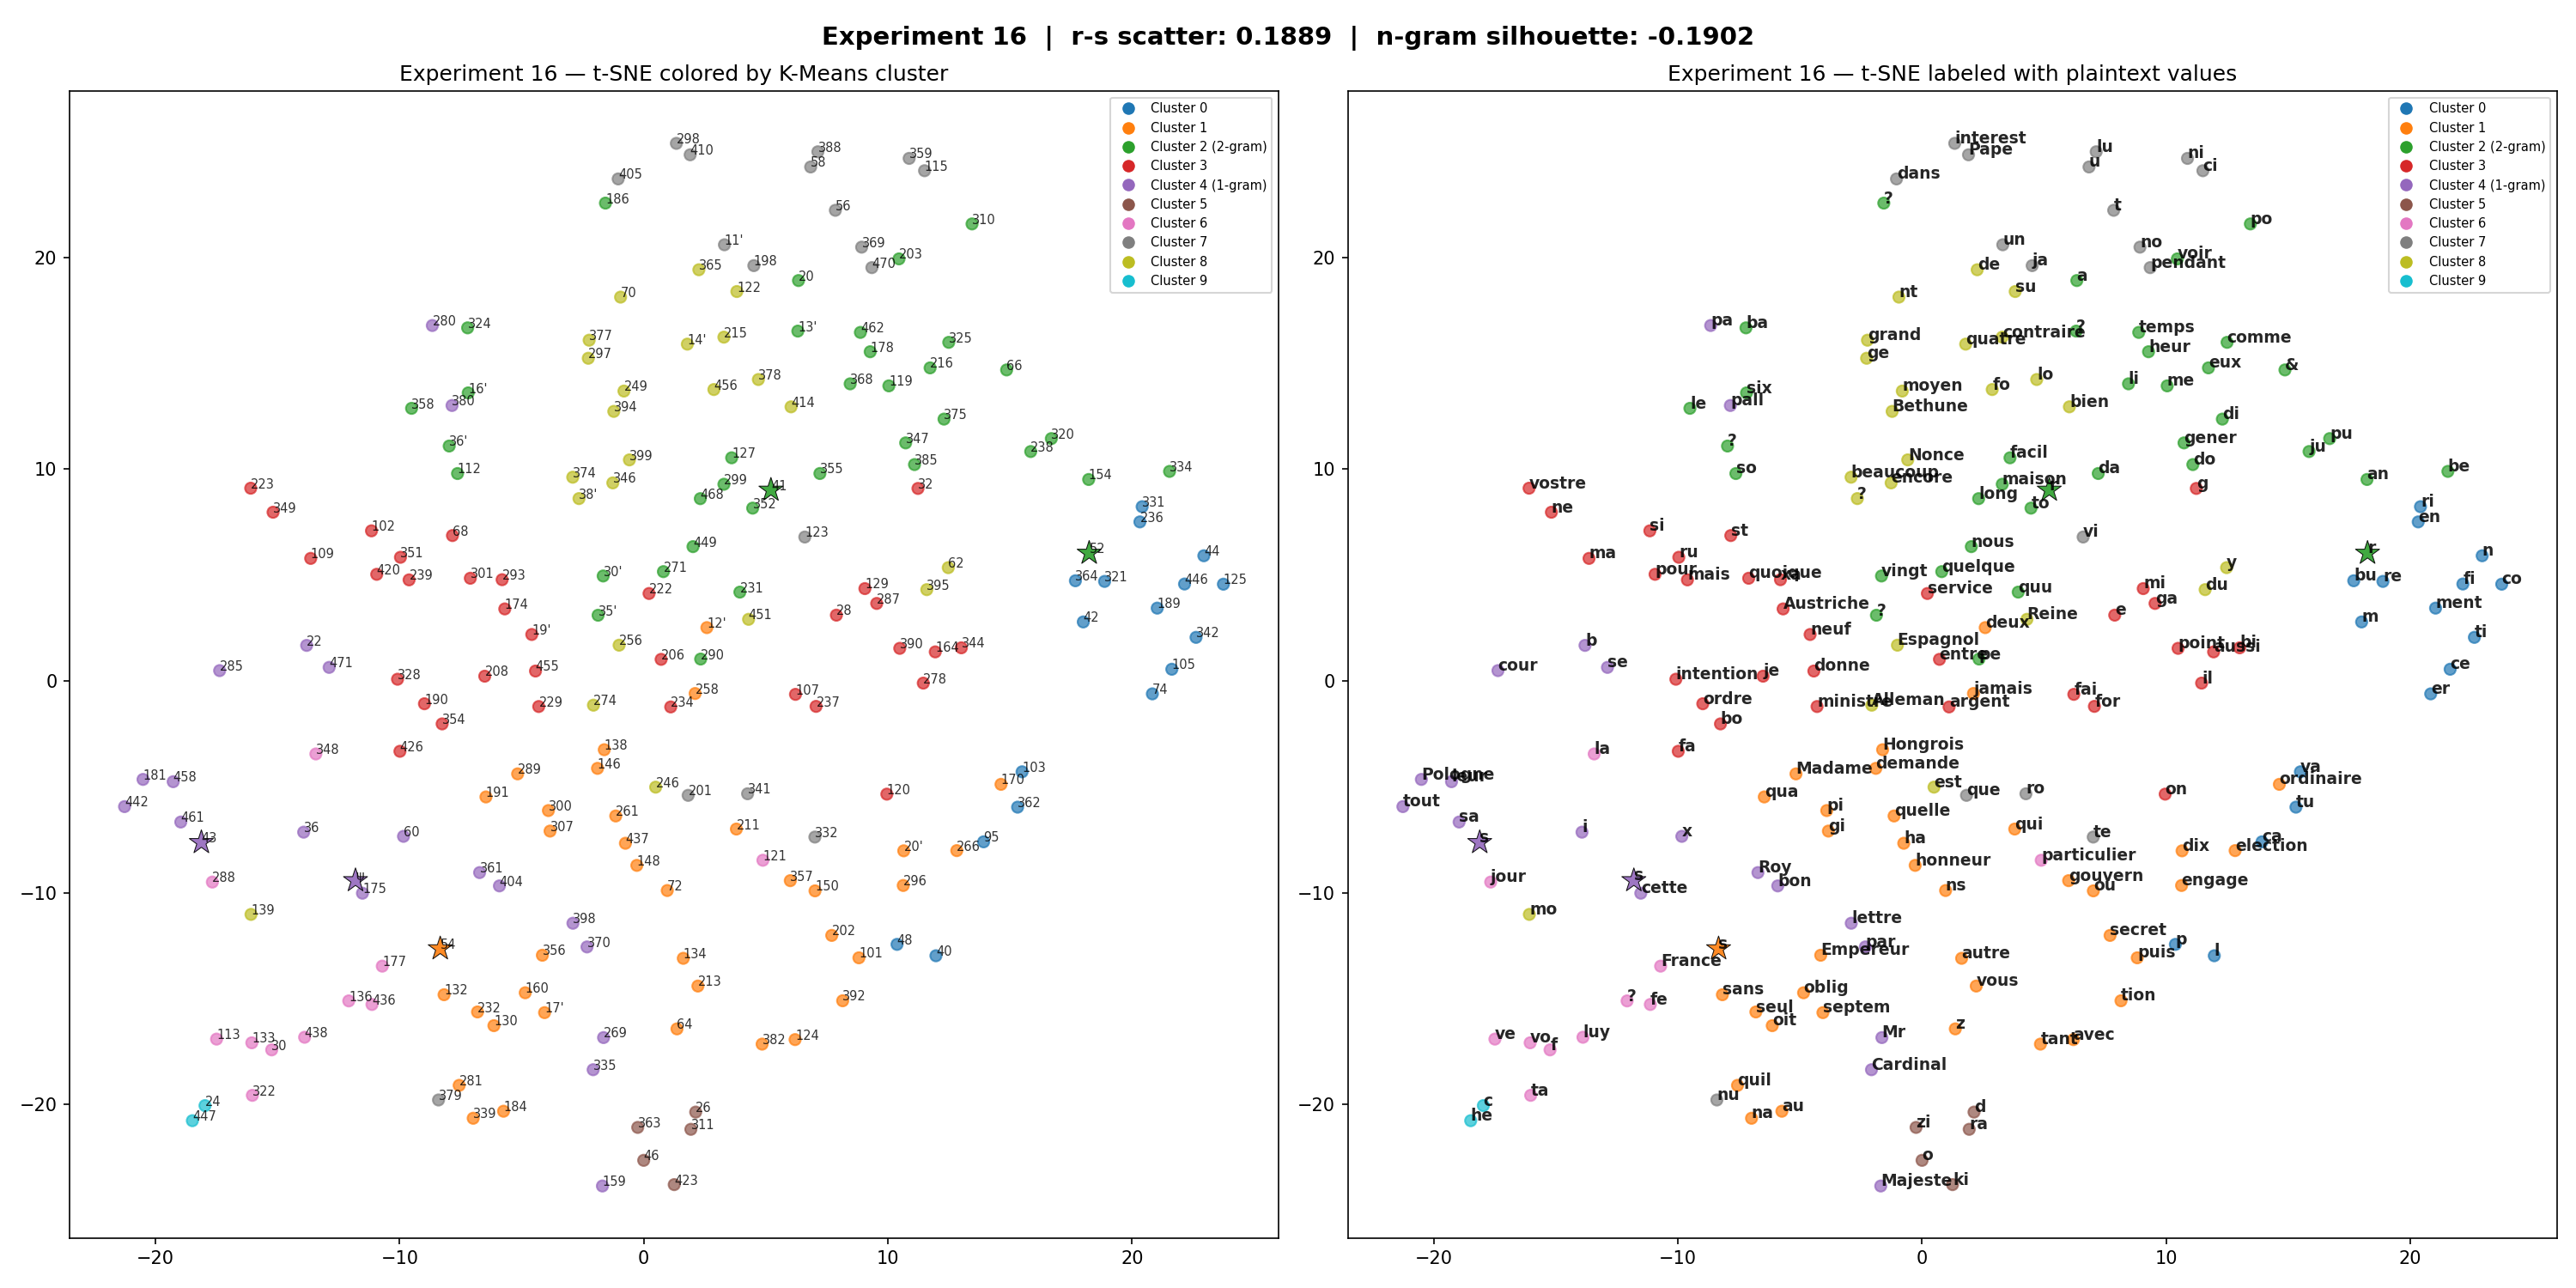

The table this chart was drawn from, first rows:
token, cluster, plaintext, freq, pt_len
101, 1, puis, 3, 4.0
102, 3, si, 8, 2.0
103, 0, va, 2, 2.0
105, 0, ce, 29, 2.0
107, 3, fai, 15, 3.0
109, 3, ma, 7, 2.0
11', 7, un, 12, 2.0
112, 2, so, 10, 2.0
113, 6, ve, 21, 2.0
115, 7, ci, 6, 2.0
119, 2, me, 15, 2.0
12', 1, deux, 2, 4.0
120, 3, on, 2, 2.0
121, 6, particulier, 3, 11.0
122, 8, su, 6, 2.0
123, 7, vi, 6, 2.0
124, 1, avec, 8, 4.0
125, 0, co, 22, 2.0
127, 2, facil, 1, 5.0
129, 3, mi, 16, 2.0
13', 2, ?, 1, 
130, 1, oit, 12, 3.0
132, 1, sans, 3, 4.0
133, 6, vo, 7, 2.0
134, 1, autre, 1, 5.0
136, 6, ?, 1, 
138, 1, Hongrois, 1, 8.0
139, 8, mo, 11, 2.0
14', 8, quatre, 1, 6.0
146, 1, demande, 1, 7.0
148, 1, honneur, 1, 7.0
150, 1, ou, 2, 2.0
154, 2, an, 2, 2.0
159, 4, Majeste, 5, 7.0
16', 2, six, 2, 3.0
160, 1, oblig, 1, 5.0
164, 3, aussi, 1, 5.0
17', 1, septem, 1, 6.0
170, 1, ordinaire, 1, 9.0
174, 3, Austriche, 1, 9.0
175, 4, cette, 3, 5.0
177, 6, France, 8, 6.0
178, 2, heur, 1, 4.0
181, 4, Pologne, 10, 7.0
184, 1, au, 12, 2.0
186, 2, ?, 3, 
189, 0, ment, 12, 4.0
19', 3, neuf, 1, 4.0
190, 3, ordre, 1, 5.0
191, 1, qua, 1, 3.0
198, 7, ja, 10, 2.0
20, 2, a, 66, 1.0
20', 1, dix, 1, 3.0
201, 7, que, 20, 3.0
202, 1, secret, 1, 6.0
203, 2, voir, 1, 4.0
206, 3, entre, 2, 5.0
208, 3, je, 10, 2.0
211, 1, qui, 6, 3.0
213, 1, vous, 11, 4.0
... 143 more rows
